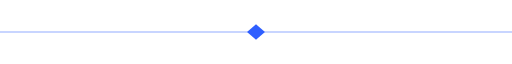
t = 0.00 s
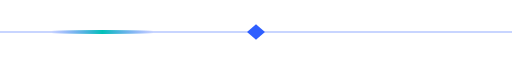
t = 0.80 s
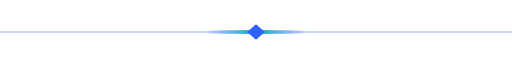
t = 1.60 s
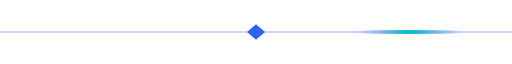
t = 2.40 s

The animated SVG that drew these frames (rendered in a browser with its animation timeline set to each time). Animation: 1 SMIL element (animate=1); one cycle of 3.20 s, repeats indefinitely.

<svg viewBox="0 0 800 40" width="800" height="40" xmlns="http://www.w3.org/2000/svg" role="img" aria-label="animated divider">
  <defs>
    <linearGradient id="shine" x1="0" y1="0" x2="1" y2="0">
      <stop offset="0%" stop-color="#2F5FFF" stop-opacity="0"/>
      <stop offset="50%" stop-color="#00C2B8" stop-opacity="1"/>
      <stop offset="100%" stop-color="#2F5FFF" stop-opacity="0"/>
    </linearGradient>
  </defs>
  <line x1="0" y1="20" x2="800" y2="20" stroke="#2F5FFF" stroke-width="2" stroke-linecap="round" opacity="0.35"/>
  <rect x="-160" y="17" width="160" height="6" rx="3" fill="url(#shine)">
    <animate attributeName="x" from="-160" to="800" dur="3.2s" repeatCount="indefinite"/>
  </rect>
  <path d="M400 8 L414 20 L400 32 L386 20 Z" fill="#2F5FFF"/>
</svg>
